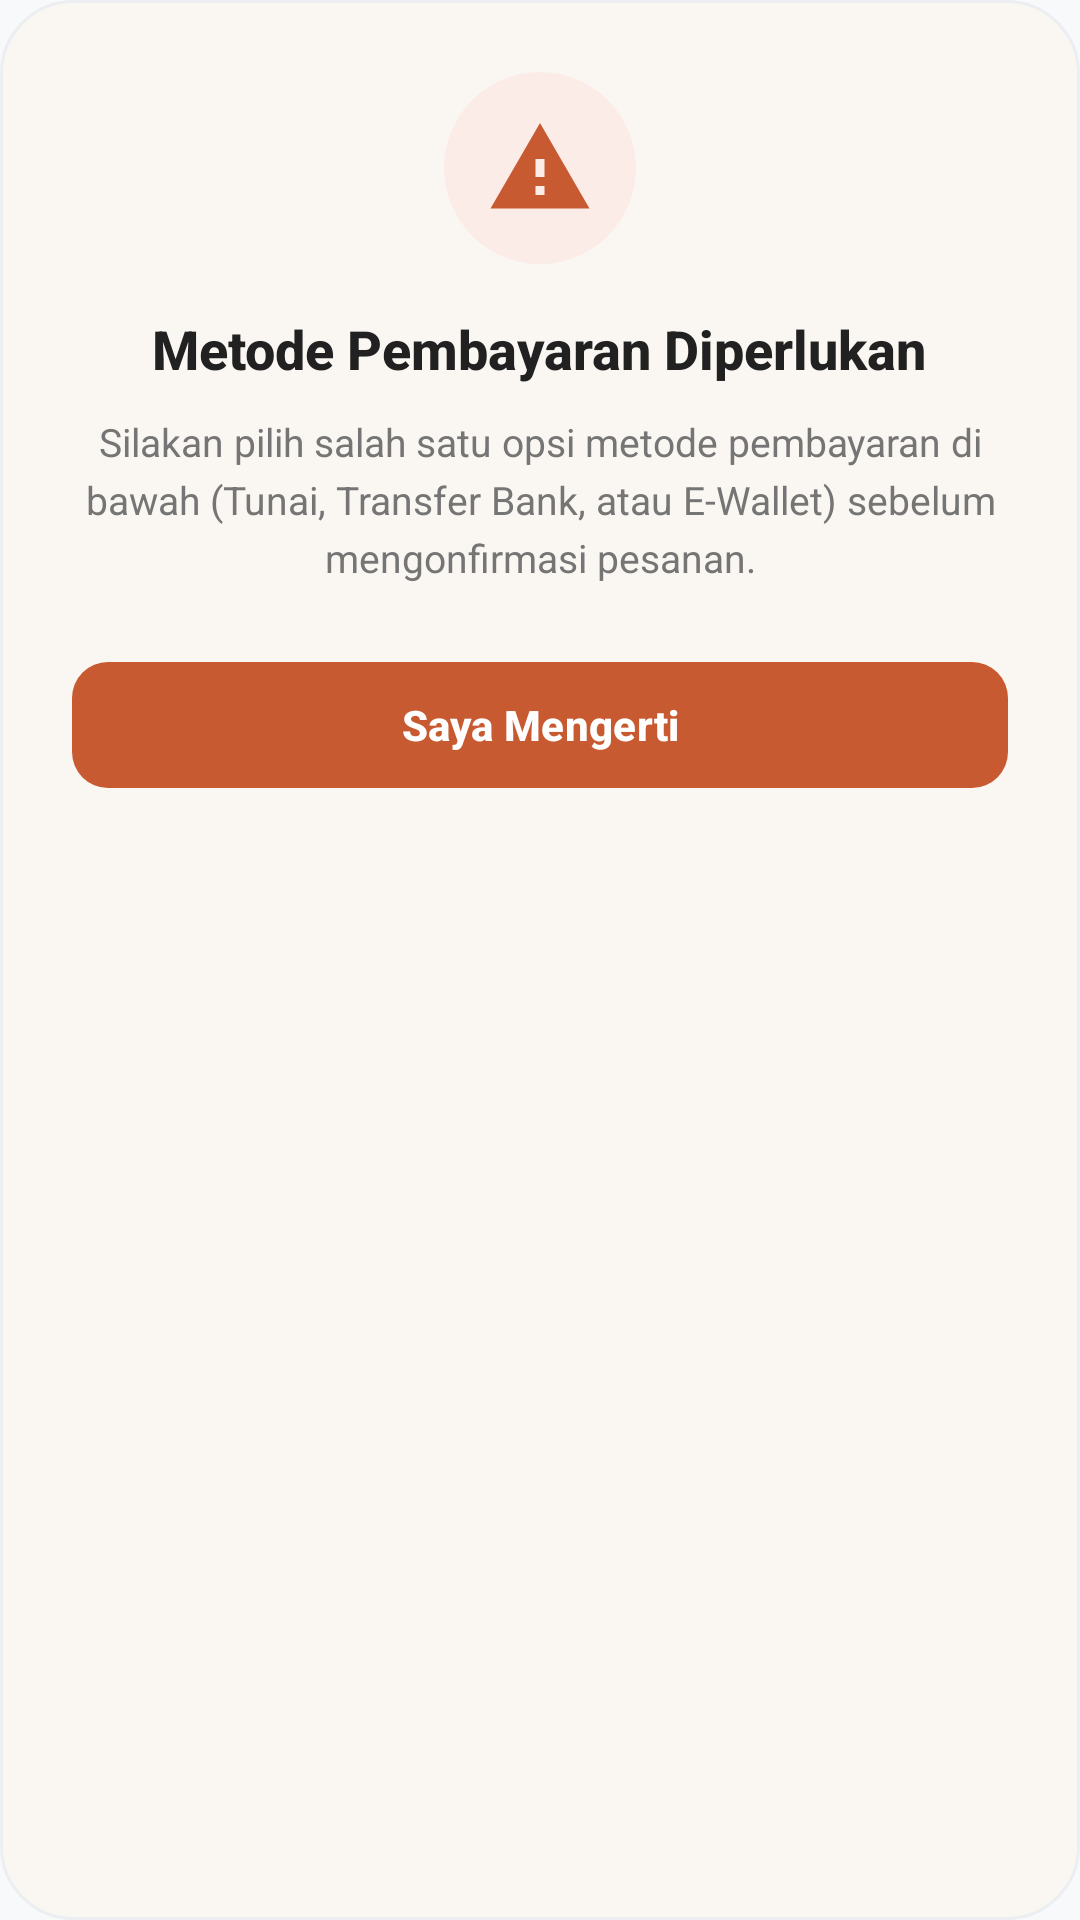

The Android layout XML behind this screen, and the referenced resources:
<!-- AndroidManifest.xml: application theme Theme.FoodOrder -->
<!-- res/layout/dialog_validation_notice.xml -->
<?xml version="1.0" encoding="utf-8"?>
<LinearLayout xmlns:android="http://schemas.android.com/apk/res/android"
    xmlns:app="http://schemas.android.com/apk/res-auto"
    android:layout_width="match_parent"
    android:layout_height="wrap_content"
    android:layout_margin="20dp"
    android:orientation="vertical"
    android:background="@drawable/bg_dialog_editorial"
    android:padding="24dp"
    android:gravity="center_horizontal">

    
    <FrameLayout
        android:layout_width="64dp"
        android:layout_height="64dp"
        android:background="@drawable/bg_dialog_icon_warning">

        <ImageView
            android:layout_width="36dp"
            android:layout_height="36dp"
            android:layout_gravity="center"
            android:contentDescription="@null"
            app:srcCompat="@drawable/ic_warning_amber"
            app:tint="@color/editorial_terracotta" />
    </FrameLayout>

    <TextView
        android:id="@+id/tvValidationTitle"
        android:layout_width="wrap_content"
        android:layout_height="wrap_content"
        android:layout_marginTop="16dp"
        android:text="@string/validation_payment_title"
        android:textColor="@color/text_primary"
        android:textSize="18sp"
        android:fontFamily="sans-serif-medium"
        android:textStyle="bold"
        android:textAlignment="center" />

    <TextView
        android:id="@+id/tvValidationMessage"
        android:layout_width="match_parent"
        android:layout_height="wrap_content"
        android:layout_marginTop="10dp"
        android:text="@string/validation_payment_desc"
        android:textColor="@color/text_secondary"
        android:textSize="13sp"
        android:lineSpacingExtra="4dp"
        android:textAlignment="center" />

    
    <com.google.android.material.button.MaterialButton
        android:id="@+id/btnValidationDismiss"
        android:layout_width="match_parent"
        android:layout_height="50dp"
        android:layout_marginTop="22dp"
        android:text="@string/btn_understood"
        android:textAllCaps="false"
        android:textSize="14sp"
        android:textStyle="bold"
        app:cornerRadius="12dp"
        app:backgroundTint="@color/editorial_terracotta" />

</LinearLayout>
<!-- resources referenced by this layout -->
<resources>
  <color name="editorial_terracotta">#C85A32</color>
  <color name="text_primary">#212121</color>
  <color name="text_secondary">#757575</color>
  <!-- drawable bg_dialog_editorial (drawable) -->
  <?xml version="1.0" encoding="utf-8"?>
  <shape xmlns:android="http://schemas.android.com/apk/res/android"
      android:shape="rectangle">
      <solid android:color="@color/editorial_warm_bg" />
      <corners android:radius="24dp" />
      <stroke
          android:width="1dp"
          android:color="@color/card_stroke" />
  </shape>
  <!-- drawable bg_dialog_icon_warning (drawable) -->
  <?xml version="1.0" encoding="utf-8"?>
  <shape xmlns:android="http://schemas.android.com/apk/res/android"
      android:shape="oval">
      <solid android:color="@color/editorial_terracotta_light" />
  </shape>
  <!-- drawable ic_warning_amber (drawable) -->
  <vector xmlns:android="http://schemas.android.com/apk/res/android"
      android:width="24dp"
      android:height="24dp"
      android:viewportWidth="24"
      android:viewportHeight="24">
    <path
        android:fillColor="@color/editorial_terracotta"
        android:pathData="M1,21h22L12,2 1,21zM13,18h-2v-2h2v2zM13,14h-2v-4h2v4z"/>
  </vector>
  <string name="btn_understood">Saya Mengerti</string>
  <string name="validation_payment_desc">Silakan pilih salah satu opsi metode pembayaran di bawah (Tunai, Transfer Bank, atau E-Wallet) sebelum mengonfirmasi pesanan.</string>
  <string name="validation_payment_title">Metode Pembayaran Diperlukan</string>
  <style name="Theme.FoodOrder" parent="Base.Theme.FoodOrder" />
  <color name="editorial_warm_bg">#FAF7F2</color>
  <color name="card_stroke">#ECEFF1</color>
  <color name="editorial_terracotta_light">#FBECE7</color>
  <style name="Base.Theme.FoodOrder" parent="Theme.Material3.DayNight.NoActionBar">
          <item name="colorPrimary">@color/primary</item>
          <item name="colorOnPrimary">@color/on_primary</item>
          <item name="colorPrimaryContainer">@color/primary_container</item>
          <item name="colorSecondary">@color/secondary</item>
          <item name="android:windowBackground">@color/background</item>
          <item name="android:statusBarColor">@color/primary_dark</item>
      </style>
  <color name="primary">#FF6B00</color>
  <color name="on_primary">#FFFFFF</color>
  <color name="primary_container">#FFF3E0</color>
  <color name="secondary">#FF9800</color>
  <color name="background">#F8F9FA</color>
  <color name="primary_dark">#E65100</color>
</resources>
